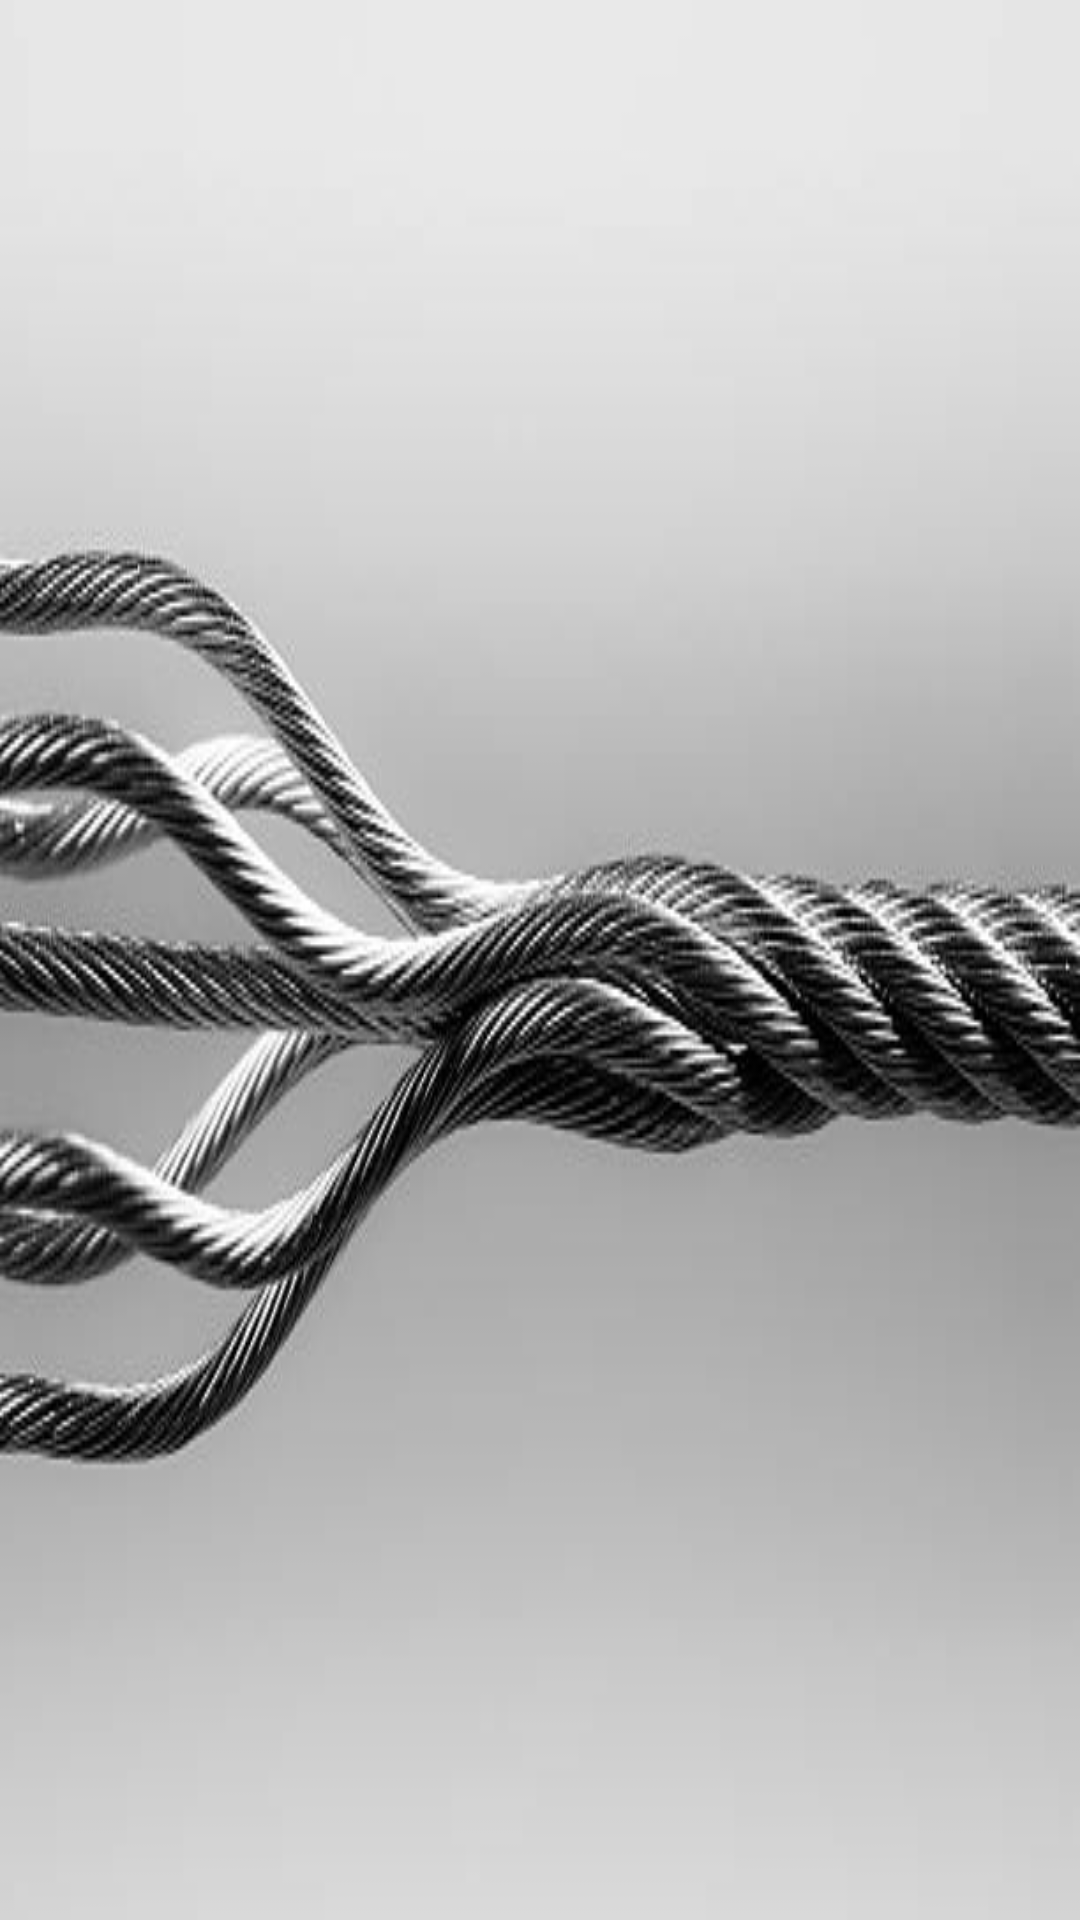

Here is an Android app screen rendered from its layout file. Give the layout XML and the strings, colors and styles it references.
<!-- AndroidManifest.xml: application theme Theme.AppCompat.Light -->
<!-- res/layout/activity_main.xml -->
<?xml version="1.0" encoding="utf-8"?>
<androidx.constraintlayout.widget.ConstraintLayout xmlns:android="http://schemas.android.com/apk/res/android"
    xmlns:app="http://schemas.android.com/apk/res-auto"
    xmlns:tools="http://schemas.android.com/tools"
    android:layout_width="match_parent"
    android:layout_height="match_parent"
    tools:context=".MainActivity" >

    <ImageView
        android:id="@+id/imageView"
        android:layout_width="match_parent"
        android:layout_height="match_parent"
        android:scaleType="fitXY"
        app:layout_constraintBottom_toBottomOf="parent"
        app:layout_constraintEnd_toEndOf="parent"
        app:layout_constraintHorizontal_bias="0.0"
        app:layout_constraintStart_toStartOf="parent"
        app:layout_constraintTop_toTopOf="parent"
        app:srcCompat="@drawable/rope" />
</androidx.constraintlayout.widget.ConstraintLayout>
<!-- resources referenced by this layout -->
<resources>
  <!-- drawable rope: jpg bitmap (drawable, 26744 bytes) -->
</resources>
